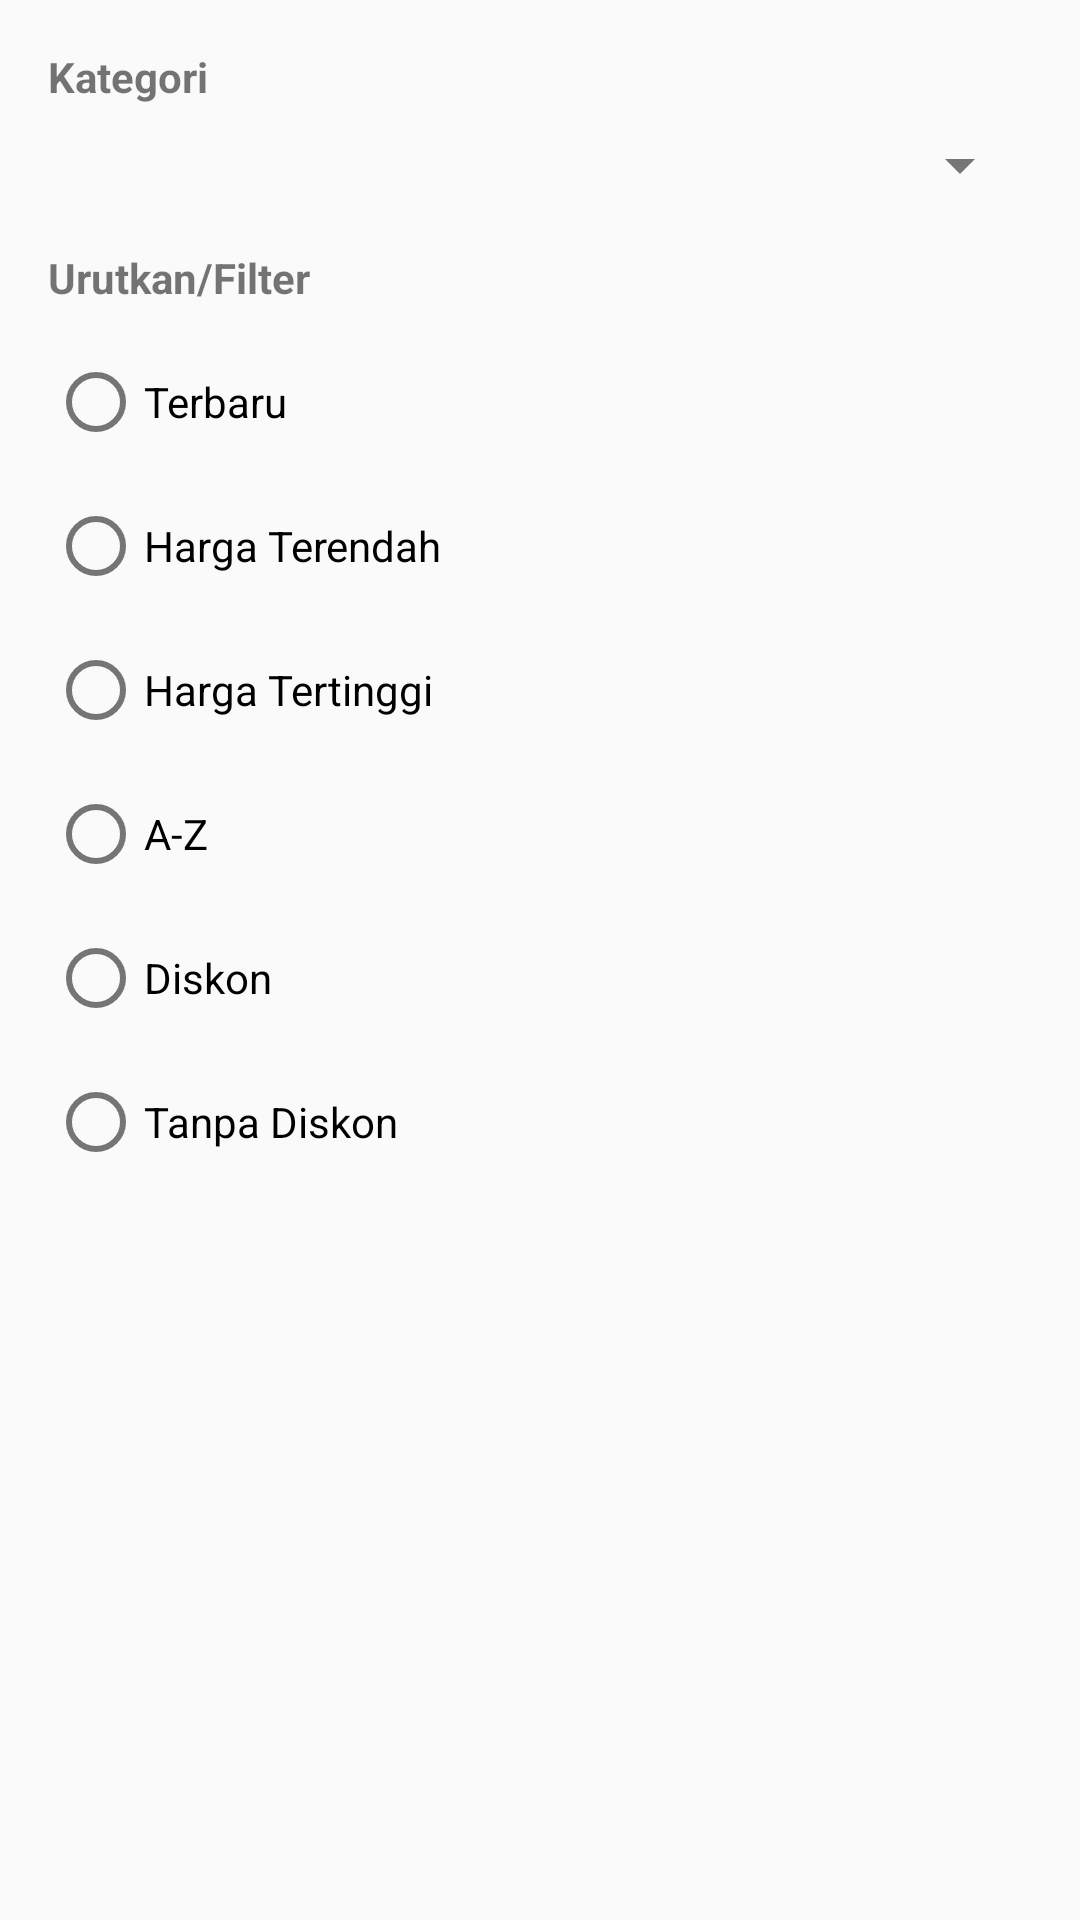

Layout XML and referenced resources for this Android screen:
<!-- AndroidManifest.xml: application theme Theme.BatikNusantara -->
<!-- res/layout/dialog_filter_produk.xml -->
<?xml version="1.0" encoding="utf-8"?>
<LinearLayout xmlns:android="http://schemas.android.com/apk/res/android"
    android:layout_width="match_parent"
    android:layout_height="wrap_content"
    android:orientation="vertical"
    android:padding="16dp">

    <TextView
        android:layout_width="wrap_content"
        android:layout_height="wrap_content"
        android:text="Kategori"
        android:textStyle="bold"
        android:layout_marginBottom="8dp"/>

    <Spinner
        android:id="@+id/spinnerKategori"
        android:layout_width="match_parent"
        android:layout_height="wrap_content"
        android:layout_marginBottom="16dp"/>

    <TextView
        android:layout_width="wrap_content"
        android:layout_height="wrap_content"
        android:text="Urutkan/Filter"
        android:textStyle="bold"
        android:layout_marginBottom="8dp"/>

    <RadioGroup
        android:id="@+id/rgSort"
        android:layout_width="match_parent"
        android:layout_height="wrap_content">
        <RadioButton android:id="@+id/rbTerbaru" android:layout_width="wrap_content" android:layout_height="wrap_content" android:text="Terbaru"/>
        <RadioButton android:id="@+id/rbHargaTerendah" android:layout_width="wrap_content" android:layout_height="wrap_content" android:text="Harga Terendah"/>
        <RadioButton android:id="@+id/rbHargaTertinggi" android:layout_width="wrap_content" android:layout_height="wrap_content" android:text="Harga Tertinggi"/>
        <RadioButton android:id="@+id/rbAZ" android:layout_width="wrap_content" android:layout_height="wrap_content" android:text="A-Z"/>
        <RadioButton android:id="@+id/rbDiskon" android:layout_width="wrap_content" android:layout_height="wrap_content" android:text="Diskon"/>
        <RadioButton android:id="@+id/rbTanpaDiskon" android:layout_width="wrap_content" android:layout_height="wrap_content" android:text="Tanpa Diskon"/>
    </RadioGroup>
</LinearLayout>
<!-- resources referenced by this layout -->
<resources>
  <style name="Theme.BatikNusantara" parent="Theme.MaterialComponents.Light.DarkActionBar">
          
          <item name="colorPrimary">@color/primary</item>
          <item name="colorPrimaryVariant">@color/primary_dark</item>
          <item name="colorOnPrimary">@color/white</item>
          
          
          <item name="colorSecondary">@color/accent</item>
          <item name="colorSecondaryVariant">@color/accent</item>
          <item name="colorOnSecondary">@color/black</item>
          
          
          <item name="android:statusBarColor">@color/status_bar</item>
          
          
          <item name="android:textColorPrimary">@color/text_primary</item>
          <item name="android:textColorSecondary">@color/text_secondary</item>
          
          
          <item name="android:windowBackground">@color/background</item>
          <item name="colorSurface">@color/surface</item>
          <item name="colorError">@color/error</item>
          
          
          <item name="shapeAppearanceSmallComponent">@style/ShapeAppearance.App.SmallComponent</item>
          <item name="shapeAppearanceMediumComponent">@style/ShapeAppearance.App.MediumComponent</item>
          <item name="shapeAppearanceLargeComponent">@style/ShapeAppearance.App.LargeComponent</item>
      </style>
  <color name="primary">#795548</color>
  <color name="primary_dark">#5D4037</color>
  <color name="white">#FFFFFF</color>
  <color name="accent">#FF5722</color>
  <color name="black">#000000</color>
  <color name="status_bar">#3E2723</color>
  <color name="text_primary">#212121</color>
  <color name="text_secondary">#757575</color>
  <color name="background">#FAFAFA</color>
  <color name="surface">#FFFFFF</color>
  <color name="error">#B00020</color>
  <style name="ShapeAppearance.App.SmallComponent" parent="ShapeAppearance.MaterialComponents.SmallComponent">
          <item name="cornerFamily">rounded</item>
          <item name="cornerSize">8dp</item>
      </style>
  <style name="ShapeAppearance.App.MediumComponent" parent="ShapeAppearance.MaterialComponents.MediumComponent">
          <item name="cornerFamily">rounded</item>
          <item name="cornerSize">8dp</item>
      </style>
  <style name="ShapeAppearance.App.LargeComponent" parent="ShapeAppearance.MaterialComponents.LargeComponent">
          <item name="cornerFamily">rounded</item>
          <item name="cornerSize">8dp</item>
      </style>
</resources>
